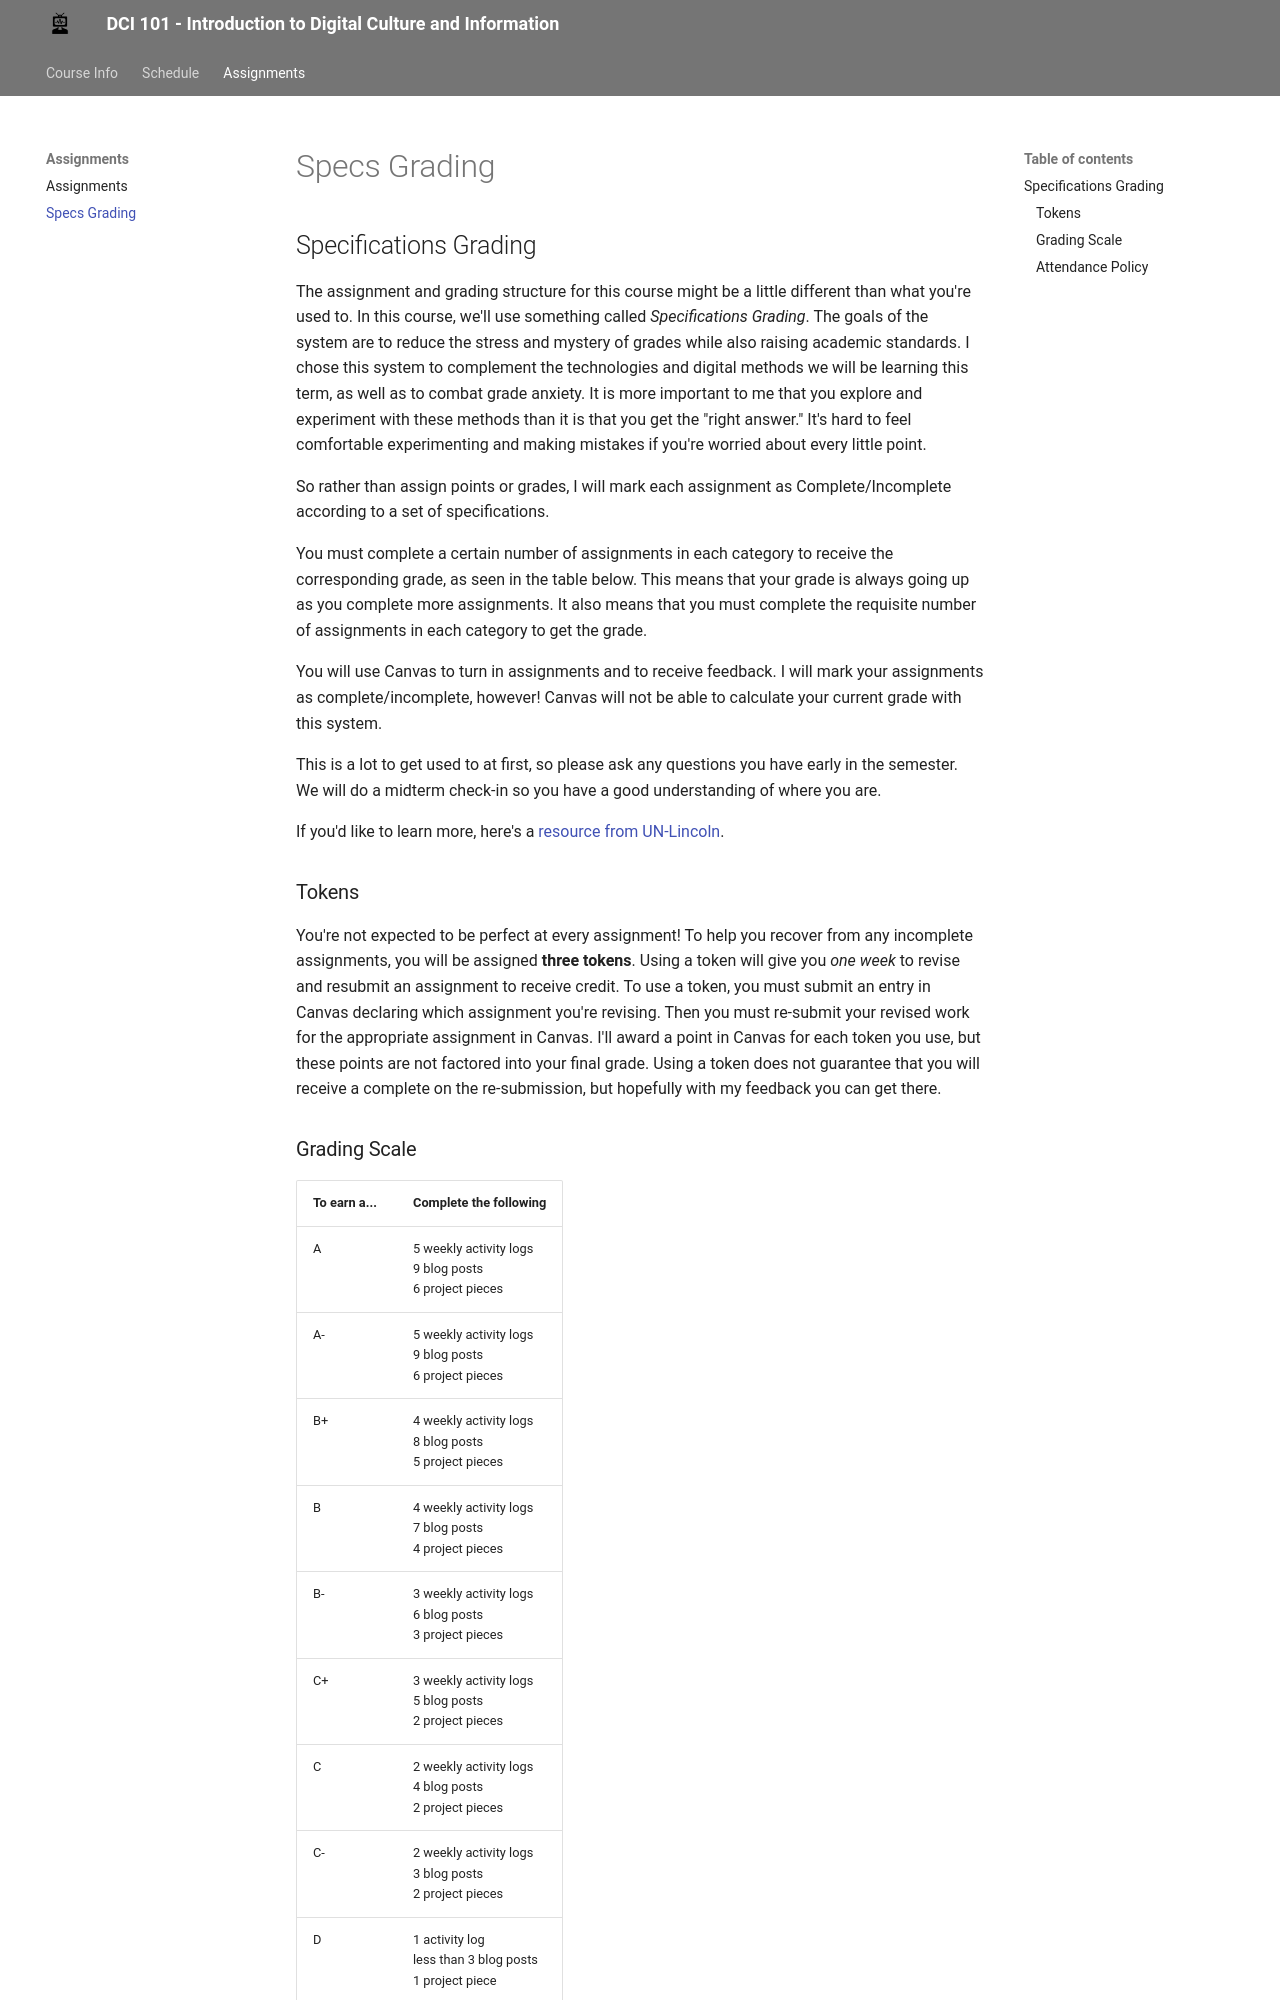

repository: wludh/dci101-f25 · page: grading/index.html · generator: mkdocs

## Specifications Grading
The assignment and grading structure for this course might be a little different than what you're used to. In this course, we'll use something called *Specifications Grading*. The goals of the system are to reduce the stress and mystery of grades while also raising academic standards. I chose this system to complement the technologies and digital methods we will be learning this term, as well as to combat grade anxiety. It is more important to me that you explore and experiment with these methods than it is that you get the "right answer." It's hard to feel comfortable experimenting and making mistakes if you're worried about every little point. 

So rather than assign points or grades, I will mark each assignment as Complete/Incomplete according to a set of specifications. 

You must complete a certain number of assignments in each category to receive the corresponding grade, as seen in the table below. This means that your grade is always going up as you complete more assignments. It also means that you must complete the requisite number of assignments in each category to get the grade. 

You will use Canvas to turn in assignments and to receive feedback. I will mark your assignments as complete/incomplete, however! Canvas will not be able to calculate your current grade with this system.  	

This is a lot to get used to at first, so please ask any questions you have early in the semester. We will do a midterm check-in so you have a good understanding of where you are. 

If you'd like to learn more, here's a [resource from UN-Lincoln](https://teaching.unl.edu/resources/grading-feedback/specifications-grading/).

### Tokens

You're not expected to be perfect at every assignment! To help you recover from any incomplete assignments, you will be assigned **three tokens**. Using a token will give you *one week* to revise and resubmit an assignment to receive credit. To use a token, you must submit an entry in Canvas declaring which assignment you're revising. Then you must re-submit your revised work for the appropriate assignment in Canvas. I'll award a point in Canvas for each token you use, but these points are not factored into your final grade. Using a token does not guarantee that you will receive a complete on the re-submission, but hopefully with my feedback you can get there.
